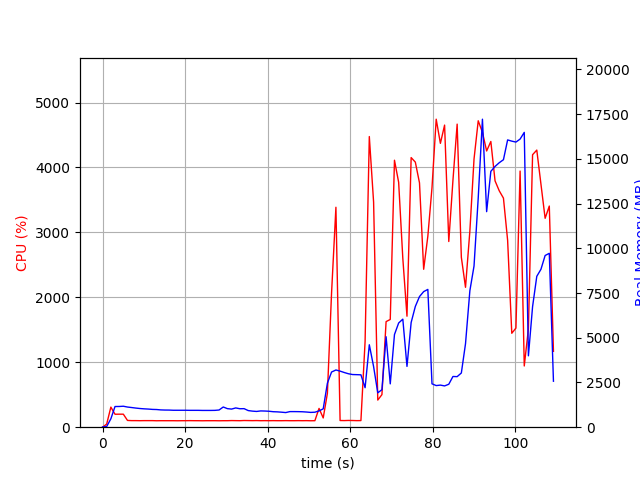

The table this chart was drawn from, first rows:
elapsed_time, nproc, cpu, mem_real, mem_virtual
4.458427429199219e-05, 1, 0.0, 13.04, 3192
1.007, 1, 48.7, 39.04, 609.1
2.016, 1, 309.3, 469.7, 4419
3.024, 1, 199.4, 1156, 5181
4.031, 1, 200.5, 1158, 5181
5.039, 1, 200.5, 1172, 5181
6.047, 1, 104.2, 1127, 5181
7.054, 1, 101.3, 1099, 5181
8.062, 1, 101.2, 1070, 5181
9.07, 1, 100.2, 1044, 5181
10.08, 1, 101.2, 1027, 5181
11.09, 1, 101.2, 1014, 5181
12.09, 1, 101.2, 995.2, 5181
13.1, 1, 99.2, 988.2, 5181
14.11, 1, 100.2, 967, 5181
15.12, 1, 100.0, 959.1, 5181
16.13, 1, 100.0, 957.1, 5181
17.14, 1, 100.0, 946.6, 5181
18.15, 1, 99.1, 946.6, 5181
19.16, 1, 100.0, 946.6, 5181
20.17, 1, 100.1, 946.6, 5181
21.18, 1, 101.1, 942.8, 5181
22.19, 1, 100.2, 942.8, 5181
23.2, 1, 100.0, 942.8, 5181
24.21, 1, 99.0, 937.6, 5181
25.22, 1, 100.1, 937.6, 5181
26.22, 1, 100.0, 937.6, 5181
27.23, 1, 100.2, 941.2, 5181
28.24, 1, 99.1, 961.4, 5229
29.25, 1, 100.0, 1129, 5389
30.26, 1, 100.1, 1037, 5389
31.27, 1, 102.0, 1013, 5389
32.28, 1, 101.0, 1078, 5389
33.29, 1, 100.1, 1031, 5389
34.3, 1, 103.0, 1037, 5389
35.31, 1, 102.0, 929, 5389
36.32, 1, 100.9, 898.7, 5389
37.33, 1, 102.1, 881, 5389
38.34, 1, 100.1, 909.6, 5389
39.35, 1, 100.9, 903.4, 5389
40.36, 1, 100.1, 890.9, 5389
41.37, 1, 101.0, 866.0, 5389
42.38, 1, 100.1, 857.1, 5389
43.39, 1, 100.0, 839.1, 5389
44.4, 1, 101.2, 818.1, 5389
45.4, 1, 100.1, 872, 5389
46.42, 1, 100.0, 872, 5389
47.42, 1, 101.1, 869.4, 5389
48.43, 1, 100.1, 863.4, 5389
49.44, 1, 101.0, 847.6, 5389
50.45, 1, 99.2, 826.9, 5389
51.46, 1, 100.1, 838.1, 5389
52.47, 1, 289.1, 912.4, 5419
53.48, 1, 142.3, 1026, 5523
54.49, 1, 520.9, 2461, 12229
55.5, 1, 2067, 3084, 12229
56.56, 1, 3387, 3199, 12408
57.57, 1, 103.0, 3135, 12408
58.58, 1, 101.9, 3057, 12408
59.59, 1, 104.0, 2988, 12408
... 49 more rows
